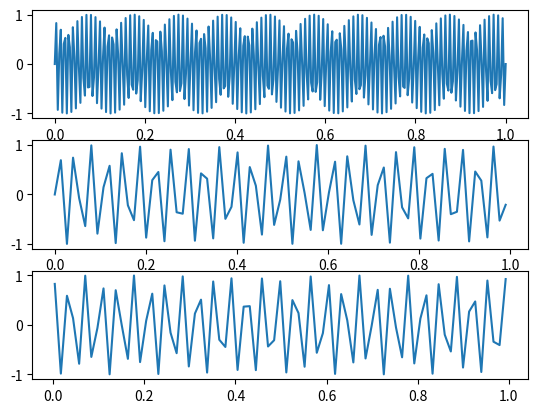

Generate this figure with matplotlib: (Note: this script raises an exception after producing the figure.)
import numpy as np
import matplotlib.pyplot as plt
import os

fs = 1000
t = np.linspace(0, 1, 300)

signal = np.sin(2 * np.pi * fs * t)

# (a)
signal_1 = signal[::4]

# (b)
signal_2 = signal[1::4]


plt.figure(figsize=(10, 6))
fig, axs = plt.subplots(3)

axs[0].plot(t, signal)

t_1 = t[::4]
axs[1].plot(t_1, signal_1)


t_2 = t[1::4]
axs[2].plot(t_2, signal_2)
plt.savefig(os.path.join("pdfs","ex7.pdf"))
plt.show()

# al doilea semnal este mai putin detaliat decat primul. Al treilea semnal
# este la o diferenta de faza de al doilea semnal